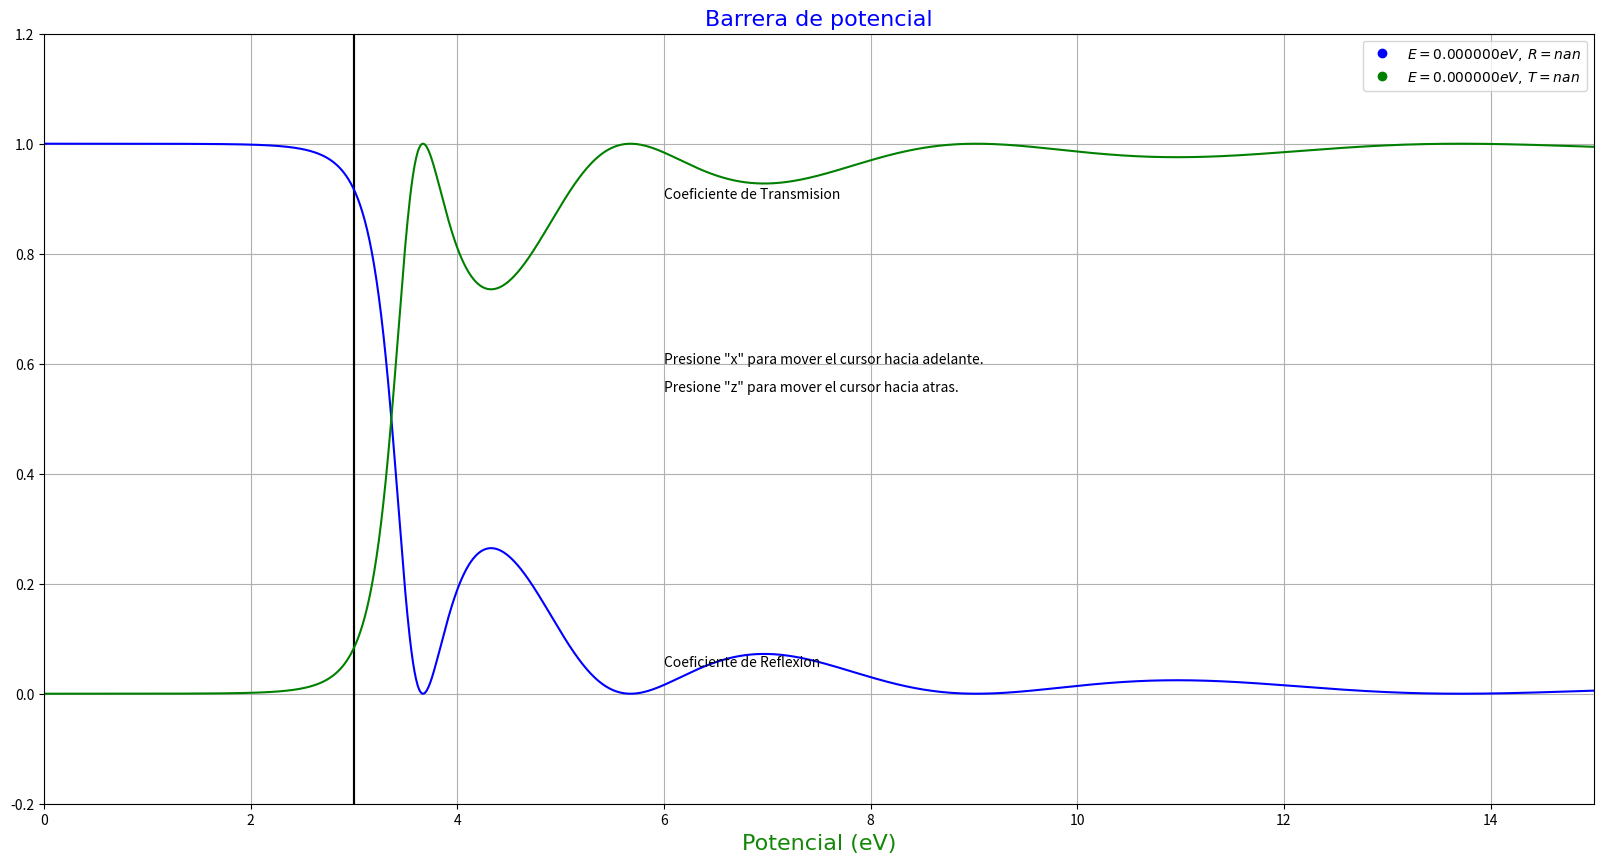

Here is the Python script that generated this plot:
# Cristian David Aguazaco Rodriguez - 20121005083
# Cristian David Vargas Sierra - 20121005103

# Coeficientes de transmision y reflexion para una barrera de potencial

import matplotlib.pyplot as plt
import matplotlib.lines as mlines
import numpy as np
import sys
from scipy.integrate import *
from scipy.constants import *
from matplotlib.widgets import Slider, Button, RadioButtons

sem = 0
num_sam = 1999
Vo = 3.0
a = 0.3e-18
fig, ax = plt.subplots(figsize=(20, 10))

def graficar():
    global Vo, a, sem, num_sam, point, point1, fig, ax

    font1 = {'family': 'century', 'color': 'black',
             'weight': 'normal', 'size': 14, }
    font2 = {'family': 'century', 'color': '#138706',
             'weight': 'normal', 'size': 16, }
    font3 = {'family': 'century', 'color': '#138706',
             'weight': 'normal', 'size': 18, }


    E = np.linspace(0, 5 * Vo, 2000)

    k1a = np.sqrt(2 * m_e * E[0:400]) / hbar
    k2a = np.sqrt(2 * m_e * (Vo - E[0:400])) / hbar
    p1 = ((k2a**2) + (k1a**2)) / (2 * k1a * k2a)
    q1 = (np.exp(k2a * a) - np.exp(-k2a * a)) / 2
    R1 = ((p1**2) * (q1**2)) / (1 + ((p1**2) * (q1**2)))
    T1 = 1 - R1

    k1b = np.sqrt(2 * m_e * E[400:2000]) / hbar
    k2b = np.sqrt(2 * m_e * (E[400:2000] - Vo)) / hbar
    p2 = ((k2b**2) - (k1b**2))
    q2 = np.sin(k2b * a)
    R2 = ((p2**2) * (q2**2)) / ((4 * (k1b**2) * (k2b**2)) + ((p2**2) * (q2**2)))
    T2 = 1 - R2

    R = list(R1) + list(R2)
    T = list(T1) + list(T2)


    plt.axvline(Vo, color='k')
    plt.axvline(Vo + a, color='k')
    plt.plot(E, R, 'b')
    plt.plot(E, T, 'g')
    plt.title('Barrera de potencial', fontdict=font2, color='b')
    plt.xlabel('Potencial (eV)', fontdict=font2)
    plt.xlim(0, 5 * Vo)
    plt.ylim(-0.2, 1.2)
    plt.text(6, 0.6, 'Presione "x" para mover el cursor hacia adelante.')
    plt.text(6, 0.55, 'Presione "z" para mover el cursor hacia atras.')
    plt.text(6, 0.9, 'Coeficiente de Transmision')
    plt.text(6, 0.05, 'Coeficiente de Reflexion')
    plt.grid(True)

    msg = r'$E = %f eV,$ $R = %f $' % (E[sem], R[sem])
    msg1 = r'$E = %f eV,$ $T = %f $' % (E[sem], T[sem])
    point, = plt.plot(E[0], R[0], "ro", color='b', marker='o')
    point1, = plt.plot(E[0], T[0], "ro", color='g', marker='o')

    plt.legend([point, point1], [msg, msg1])

    def eventoClickB(num):
        global Vo
        Vo = num
        print('hola ana')
        plt.clf()
        plt.cla()
        plt.gcf().clear()
        #plt.close()
        graficar()

    def limites(tecla):
        global sem
        if tecla == 'x':
            if sem == num_sam - 1:
                return sem
            sem += 2
        if tecla == 'z':
            if sem == 0:
                return sem
            sem -= 2
        if tecla == '2':
            eventoClickB(2)
        if tecla == '3':
            eventoClickB(3)
        if tecla == '4':
            eventoClickB(4)
        return sem


    def press(event):
        global point, point1
        sys.stdout.flush()
        numero = limites(event.key)

        msg = r'$E = %f eV,$ $R = %f $' % (E[numero], R[numero])
        msg1 = r'$E = %f eV,$ $T = %f $' % (E[numero], T[numero])

        point.set_ydata(R[numero])
        point.set_xdata(E[numero])

        point1.set_ydata(T[numero])
        point1.set_xdata(E[numero])

        fig.canvas.draw_idle()

        plt.legend([point, point1], [msg, msg1])

    fig.canvas.mpl_connect('key_press_event', press)


if __name__=='__main__':
    graficar()
    plt.show()
